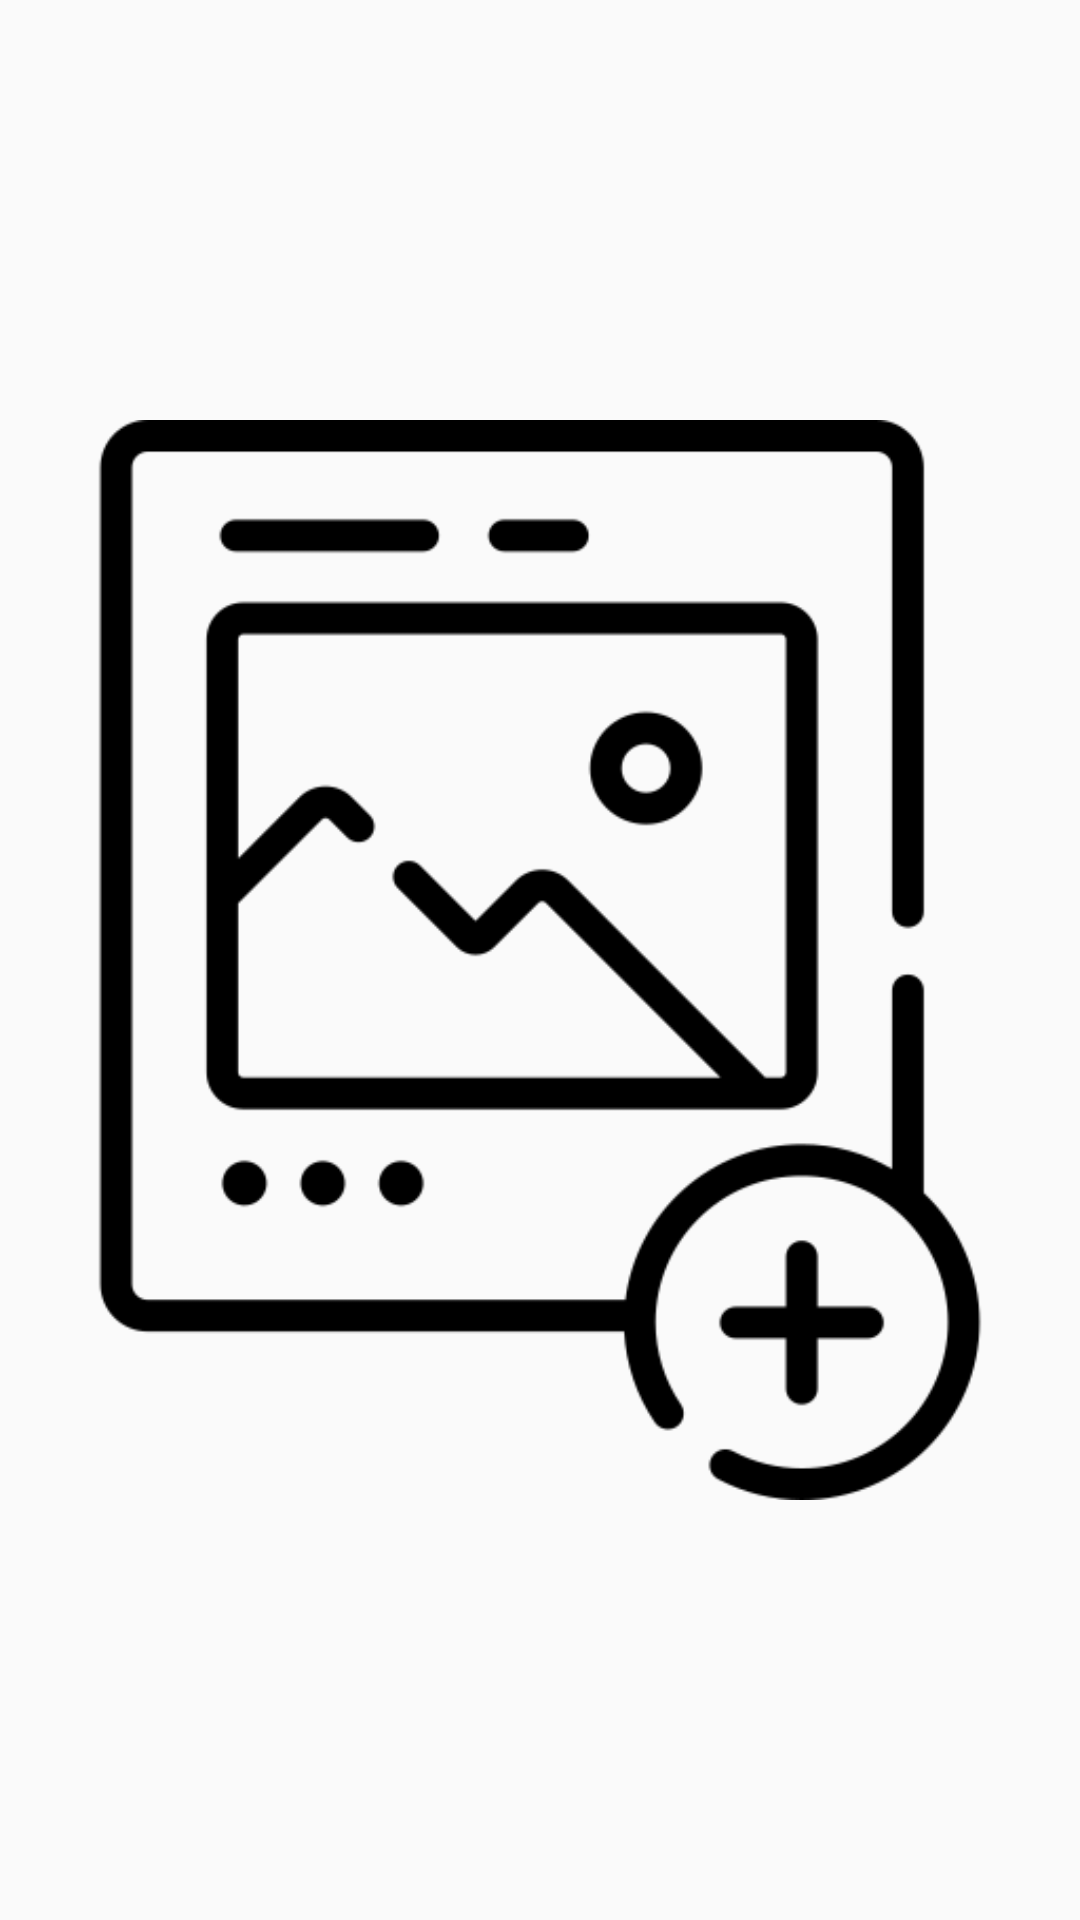

The Android layout XML behind this screen, and the referenced resources:
<!-- AndroidManifest.xml: application theme AppTheme -->
<!-- res/layout/activity_sub_preview_picture.xml -->
<?xml version="1.0" encoding="utf-8"?>
<LinearLayout xmlns:android="http://schemas.android.com/apk/res/android"
    xmlns:app="http://schemas.android.com/apk/res-auto"
    xmlns:tools="http://schemas.android.com/tools"
    android:layout_width="match_parent"
    android:layout_height="match_parent"
    android:orientation="vertical"
    tools:context=".View.SubPreviewPicture">

    <ImageView
        android:id="@+id/spp_iv_pictureContent"
        android:layout_width="match_parent"
        android:layout_height="match_parent"
        android:adjustViewBounds="true"
        app:srcCompat="@drawable/pleasepicture" />
</LinearLayout>
<!-- resources referenced by this layout -->
<resources>
  <!-- drawable pleasepicture: png bitmap (drawable, 10851 bytes) -->
  <style name="AppTheme" parent="Theme.AppCompat.Light.NoActionBar">
          
          <item name="colorPrimary">@color/colorPrimary</item>
          <item name="colorPrimaryDark">#74D36D</item>
          <item name="colorAccent">#FFA7A7</item>
      </style>
  <!-- not gathered from this repository: default colours our renderer supplied (Android Studio template values) -->
  <color name="colorPrimary">#FF6200EE</color>
</resources>
